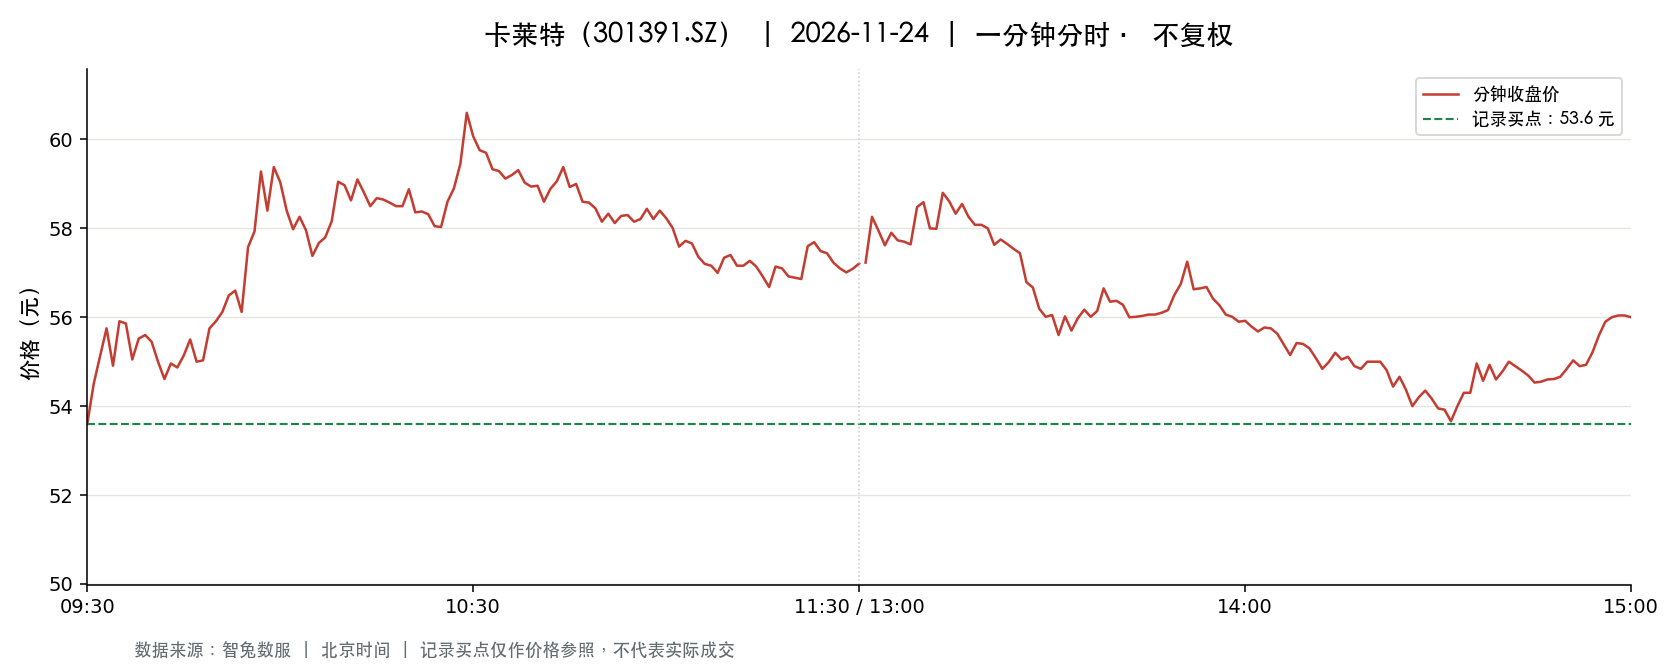

The table this chart was drawn from, first rows:
t, o, h, l, c, v, a, pc, sf
2026-11-24 09:30:00, 53.6, 53.6, 53.6, 53.6, 4776, 25599360, 57.88, 0.0
2026-11-24 09:31:00, 53.75, 54.6, 53.27, 54.5, 11125, 59970533, 53.6, 0.0
2026-11-24 09:32:00, 54.68, 55.47, 54.68, 55.13, 6190, 34116030, 54.5, 0.0
2026-11-24 09:33:00, 55.13, 56.07, 55.1, 55.75, 5636, 31339357, 55.13, 0.0
2026-11-24 09:34:00, 55.66, 55.75, 54.91, 54.91, 5328, 29459590, 55.75, 0.0
2026-11-24 09:35:00, 55.0, 55.91, 55.0, 55.91, 2438, 13525226, 54.91, 0.0
2026-11-24 09:36:00, 55.94, 56.68, 55.86, 55.86, 3401, 19081753, 55.91, 0.0
2026-11-24 09:37:00, 55.9, 55.94, 55.0, 55.05, 2333, 12911166, 55.86, 0.0
2026-11-24 09:38:00, 55.15, 55.52, 54.98, 55.52, 1664, 9178130, 55.05, 0.0
2026-11-24 09:39:00, 55.53, 55.63, 55.5, 55.6, 1550, 8612062, 55.52, 0.0
2026-11-24 09:40:00, 55.62, 55.86, 55.45, 55.45, 1365, 7590692, 55.6, 0.0
2026-11-24 09:41:00, 55.4, 55.4, 55.0, 55.0, 2102, 11579962, 55.45, 0.0
2026-11-24 09:42:00, 54.99, 54.99, 54.6, 54.61, 1695, 9302331, 55.0, 0.0
2026-11-24 09:43:00, 54.6, 54.96, 54.48, 54.96, 1863, 10165235, 54.61, 0.0
2026-11-24 09:44:00, 54.98, 55.18, 54.87, 54.87, 1249, 6873227, 54.96, 0.0
2026-11-24 09:45:00, 54.81, 55.14, 54.68, 55.14, 1371, 7514094, 54.87, 0.0
2026-11-24 09:46:00, 55.22, 55.83, 55.22, 55.5, 1587, 8834572, 55.14, 0.0
2026-11-24 09:47:00, 55.5, 55.5, 55.0, 55.0, 951.0, 5244712, 55.5, 0.0
2026-11-24 09:48:00, 54.96, 55.03, 54.9, 55.03, 1102, 6057183, 55.0, 0.0
2026-11-24 09:49:00, 55.15, 55.75, 55.07, 55.75, 920.0, 5083146, 55.03, 0.0
2026-11-24 09:50:00, 55.83, 56.13, 55.83, 55.91, 1527, 8541465, 55.75, 0.0
2026-11-24 09:51:00, 55.87, 56.12, 55.87, 56.12, 989.0, 5534431, 55.91, 0.0
2026-11-24 09:52:00, 56.12, 56.49, 56.07, 56.49, 1943, 10921265, 56.12, 0.0
2026-11-24 09:53:00, 56.51, 57.5, 56.51, 56.6, 3556, 20223876, 56.49, 0.0
2026-11-24 09:54:00, 56.6, 56.6, 56.08, 56.12, 1599, 9021016, 56.6, 0.0
2026-11-24 09:55:00, 56.08, 57.6, 56.0, 57.58, 3181, 18059159, 56.12, 0.0
2026-11-24 09:56:00, 57.59, 57.93, 56.71, 57.93, 3966, 22834892, 57.58, 0.0
2026-11-24 09:57:00, 57.98, 59.28, 57.98, 59.28, 3778, 22115590, 57.93, 0.0
2026-11-24 09:58:00, 59.3, 59.66, 58.4, 58.4, 4689, 27715805, 59.28, 0.0
2026-11-24 09:59:00, 58.4, 59.38, 58.4, 59.38, 2064, 12159391, 58.4, 0.0
2026-11-24 10:00:00, 59.4, 59.4, 58.95, 59.04, 3286, 19424463, 59.38, 0.0
2026-11-24 10:01:00, 59.03, 59.04, 58.4, 58.4, 1283, 7544620, 59.04, 0.0
2026-11-24 10:02:00, 58.36, 58.36, 57.98, 57.98, 1055, 6133770, 58.4, 0.0
2026-11-24 10:03:00, 57.99, 58.41, 57.99, 58.26, 1362, 7930754, 57.98, 0.0
2026-11-24 10:04:00, 58.28, 58.28, 57.96, 57.96, 1739, 10094816, 58.26, 0.0
2026-11-24 10:05:00, 57.93, 57.97, 57.38, 57.38, 858.0, 4954144, 57.96, 0.0
2026-11-24 10:06:00, 57.38, 57.67, 57.28, 57.67, 685.0, 3933152, 57.38, 0.0
2026-11-24 10:07:00, 57.65, 57.8, 57.54, 57.8, 572.0, 3296075, 57.67, 0.0
2026-11-24 10:08:00, 57.8, 58.16, 57.8, 58.16, 718.0, 4163514, 57.8, 0.0
2026-11-24 10:09:00, 58.14, 59.05, 58.14, 59.05, 1232, 7216105, 58.16, 0.0
2026-11-24 10:10:00, 59.18, 59.18, 58.7, 58.97, 1837, 10836110, 59.05, 0.0
2026-11-24 10:11:00, 58.91, 58.91, 58.47, 58.63, 1099, 6456439, 58.97, 0.0
2026-11-24 10:12:00, 58.78, 59.11, 58.78, 59.1, 837.0, 4935581, 58.63, 0.0
2026-11-24 10:13:00, 59.1, 59.2, 58.8, 58.81, 1474, 8712280, 59.1, 0.0
2026-11-24 10:14:00, 58.68, 58.68, 58.49, 58.5, 614.0, 3593792, 58.81, 0.0
2026-11-24 10:15:00, 58.5, 58.79, 58.5, 58.68, 236.0, 1383434, 58.5, 0.0
2026-11-24 10:16:00, 58.79, 58.96, 58.65, 58.65, 378.0, 2223604, 58.68, 0.0
2026-11-24 10:17:00, 58.65, 58.65, 58.49, 58.58, 777.0, 4550190, 58.65, 0.0
2026-11-24 10:18:00, 58.51, 58.54, 58.48, 58.5, 387.0, 2264268, 58.58, 0.0
2026-11-24 10:19:00, 58.49, 58.52, 58.47, 58.5, 226.0, 1321586, 58.5, 0.0
2026-11-24 10:20:00, 58.5, 58.88, 58.5, 58.88, 267.0, 1562265, 58.5, 0.0
2026-11-24 10:21:00, 58.98, 58.98, 58.3, 58.36, 632.0, 3703719, 58.88, 0.0
2026-11-24 10:22:00, 58.31, 58.4, 58.31, 58.38, 223.0, 1301627, 58.36, 0.0
2026-11-24 10:23:00, 58.38, 58.44, 58.32, 58.32, 339.0, 1978678, 58.38, 0.0
2026-11-24 10:24:00, 58.31, 58.32, 58.05, 58.05, 634.0, 3688316, 58.32, 0.0
2026-11-24 10:25:00, 58.06, 58.06, 58.0, 58.03, 874.0, 5069992, 58.05, 0.0
2026-11-24 10:26:00, 58.03, 58.6, 58.03, 58.6, 287.0, 1671880, 58.03, 0.0
2026-11-24 10:27:00, 58.68, 58.9, 58.68, 58.9, 292.0, 1717209, 58.6, 0.0
2026-11-24 10:28:00, 58.97, 59.45, 58.97, 59.45, 369.0, 2181992, 58.9, 0.0
2026-11-24 10:29:00, 59.55, 60.78, 59.55, 60.6, 1730, 10404110, 59.45, 0.0
... 181 more rows
